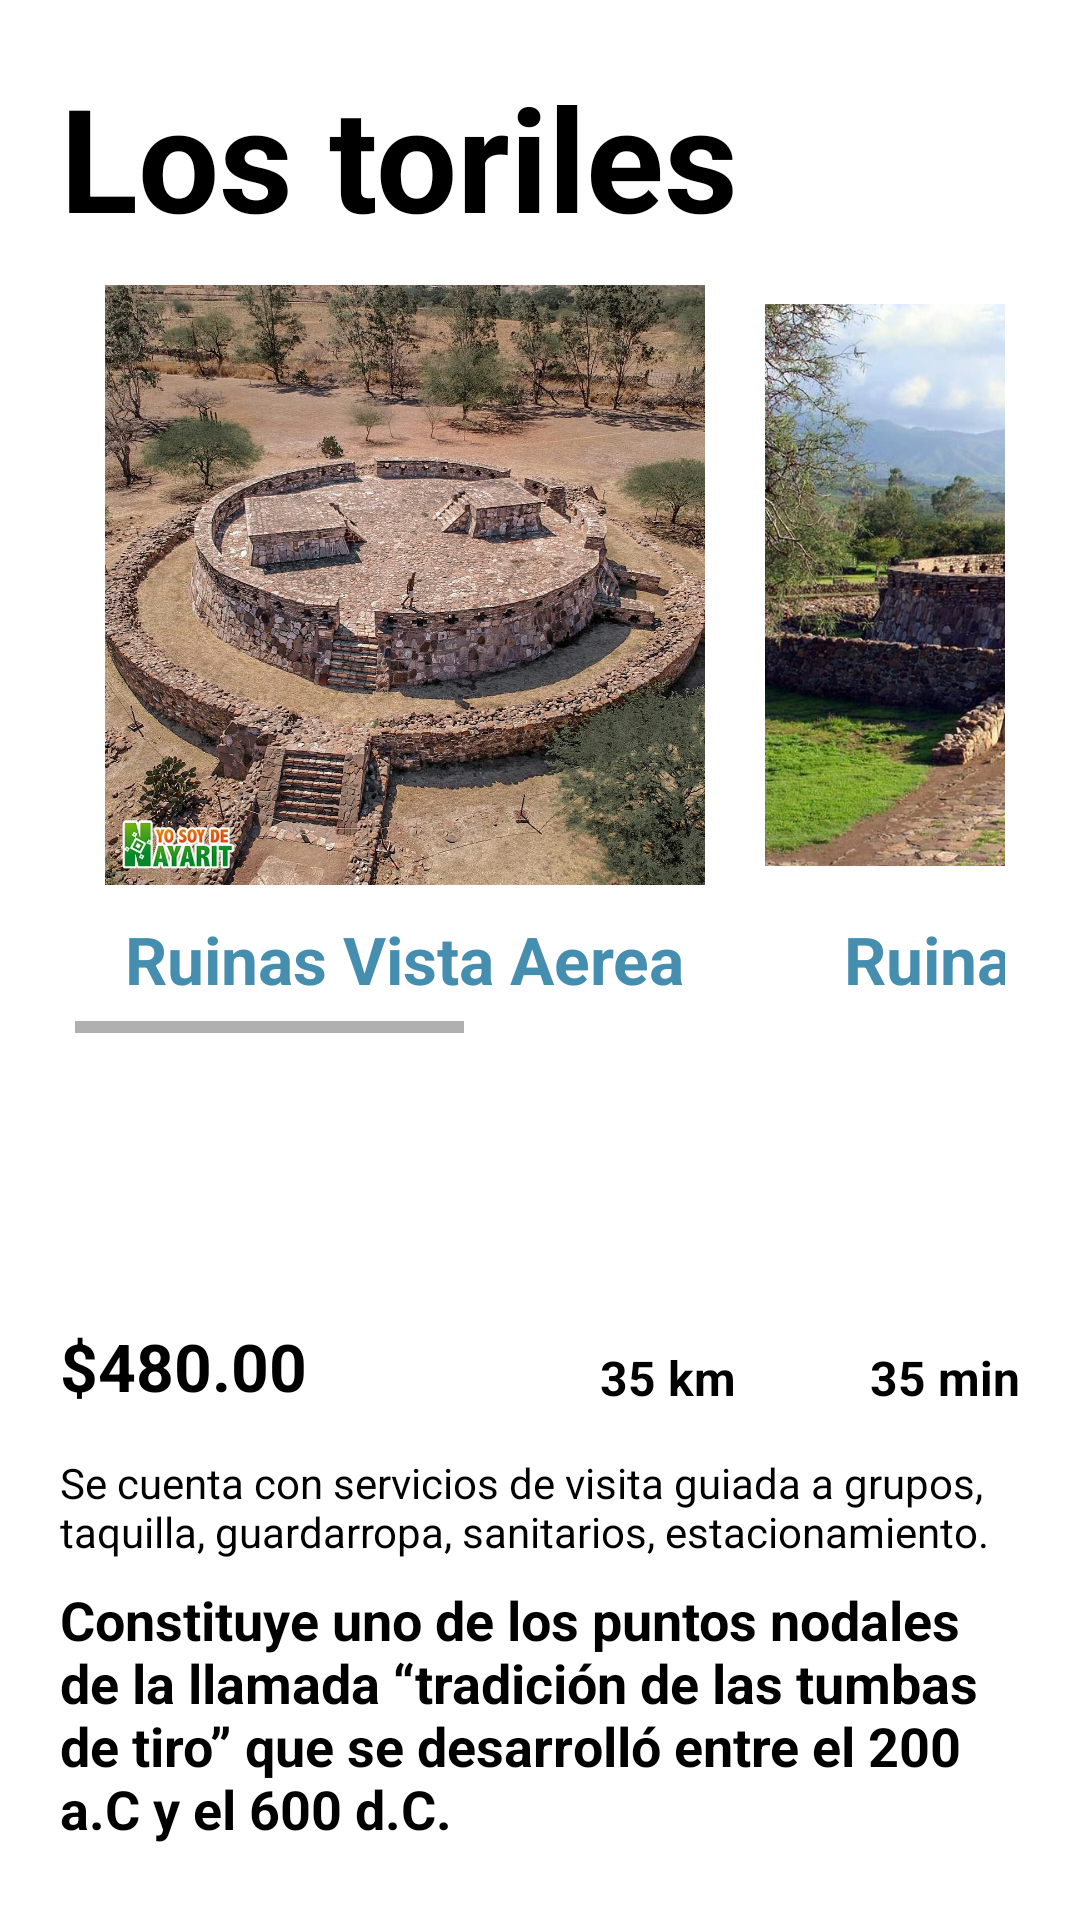

Here is an Android app screen rendered from its layout file. Give the layout XML and the strings, colors and styles it references.
<!-- AndroidManifest.xml: application theme Theme.LADM_U1_PRACTICA1_LAYOUTS -->
<!-- res/layout/activity_main9.xml -->
<?xml version="1.0" encoding="utf-8"?>
<RelativeLayout xmlns:android="http://schemas.android.com/apk/res/android"
    xmlns:app="http://schemas.android.com/apk/res-auto"
    xmlns:tools="http://schemas.android.com/tools"
    android:layout_width="match_parent"
    android:layout_height="match_parent"
    tools:context=".MainActivity9"
    android:padding="20dp">

    <TextView
        android:layout_width="wrap_content"
        android:layout_height="wrap_content"
        android:text="Los toriles"
        android:textColor="@color/black"
        android:textSize="48dp"
        android:textStyle="bold" />

    <HorizontalScrollView
        android:layout_width="match_parent"
        android:layout_height="wrap_content"
        android:padding="5dp"
        android:layout_marginTop="60dp">

        <LinearLayout
            android:layout_height="wrap_content"
            android:layout_width="match_parent"
            android:orientation="horizontal"
            >

        <LinearLayout
            android:layout_height="wrap_content"
            android:layout_width="wrap_content"
            android:orientation="vertical"
            android:layout_margin="10dp">
            <ImageView
                android:layout_width="200dp"
                android:layout_height="200dp"
                android:src="@drawable/toriles1" />
            <TextView
                android:layout_height="wrap_content"
                android:layout_width="wrap_content"
                android:text="Ruinas Vista Aerea"
                android:layout_marginTop="10dp"
                android:textSize="22dp"
                android:textStyle="bold"
                android:textColor="@color/azul"
                android:layout_gravity="center" />
        </LinearLayout>

        <LinearLayout
            android:layout_height="wrap_content"
            android:layout_width="wrap_content"
            android:orientation="vertical"
            android:layout_margin="10dp">

            <ImageView
                android:layout_width="250dp"
                android:layout_height="200dp"
                android:src="@drawable/toriles2" />

            <TextView
                android:layout_height="wrap_content"
                android:layout_width="wrap_content"
                android:text="Ruinas Vista Frontal"
                android:layout_marginTop="10dp"
                android:textSize="22dp"
                android:textStyle="bold"
                android:textColor="@color/azul"
                android:layout_gravity="center" />
        </LinearLayout>

            <LinearLayout
                android:layout_height="wrap_content"
                android:layout_width="wrap_content"
                android:orientation="vertical"
                android:layout_margin="10dp">

                <ImageView
                    android:layout_width="250dp"
                    android:layout_height="200dp"
                    android:src="@drawable/toriles3" />

                <TextView
                    android:layout_height="wrap_content"
                    android:layout_width="wrap_content"
                    android:text="Museo De Piezas"
                    android:layout_marginTop="10dp"
                    android:textSize="22dp"
                    android:textStyle="bold"
                    android:textColor="@color/azul"
                    android:layout_gravity="center" />
            </LinearLayout>
        </LinearLayout>

    </HorizontalScrollView>

    <TextView
        android:layout_width="wrap_content"
        android:layout_height="wrap_content"
        android:layout_alignParentBottom="true"
        android:layout_marginBottom="150dp"
        android:text="$480.00"
        android:textColor="@color/black"
        android:textSize="22dp"
        android:textStyle="bold" />

    <ImageView
        android:layout_width="wrap_content"
        android:layout_height="wrap_content"
        android:layout_alignParentBottom="true"
        android:layout_marginLeft="140dp"
        android:layout_marginBottom="150dp"
        android:src="@drawable/ruta" />

    <TextView
        android:layout_width="wrap_content"
        android:layout_height="wrap_content"
        android:layout_alignParentBottom="true"
        android:layout_marginLeft="180dp"
        android:layout_marginBottom="150dp"
        android:text="35 km"
        android:textColor="@color/black"
        android:textSize="16dp"
        android:textStyle="bold" />

    <ImageView
        android:layout_width="wrap_content"
        android:layout_height="wrap_content"
        android:layout_alignParentRight="true"
        android:layout_alignParentBottom="true"
        android:layout_marginRight="60dp"
        android:layout_marginBottom="150dp"
        android:src="@drawable/tiempo" />

    <TextView
        android:layout_width="wrap_content"
        android:layout_height="wrap_content"
        android:layout_alignParentRight="true"
        android:layout_alignParentBottom="true"
        android:layout_marginBottom="150dp"
        android:text="35 min"
        android:textColor="@color/black"
        android:textSize="16dp"
        android:textStyle="bold" />

    <TextView
        android:layout_width="match_parent"
        android:layout_height="wrap_content"
        android:layout_alignParentBottom="true"
        android:layout_marginBottom="100dp"
        android:text="Se cuenta con servicios de visita guiada a grupos, taquilla, guardarropa, sanitarios, estacionamiento."
        android:textColor="@color/black"
        android:textSize="14dp" />

    <TextView
        android:layout_width="match_parent"
        android:layout_height="wrap_content"
        android:layout_alignParentBottom="true"
        android:layout_marginBottom="5dp"
        android:text="Constituye uno de los puntos nodales de la llamada “tradición de las tumbas de tiro” que se desarrolló entre el 200 a.C y el 600 d.C. "
        android:textColor="@color/black"
        android:textSize="18dp"
        android:textStyle="bold" />

</RelativeLayout>
<!-- resources referenced by this layout -->
<resources>
  <color name="azul">#BE066895</color>
  <color name="black">#FF000000</color>
  <!-- drawable toriles1: jpg bitmap (drawable, 405495 bytes) -->
  <!-- drawable toriles2: jpg bitmap (drawable, 156228 bytes) -->
  <!-- drawable toriles3: jpg bitmap (drawable, 50773 bytes) -->
  <style name="Theme.LADM_U1_PRACTICA1_LAYOUTS" parent="Theme.MaterialComponents.DayNight.DarkActionBar">
          
          <item name="colorPrimary">@color/purple_500</item>
          <item name="colorPrimaryVariant">@color/purple_700</item>
          <item name="colorOnPrimary">@color/white</item>
          
          <item name="colorSecondary">@color/teal_200</item>
          <item name="colorSecondaryVariant">@color/teal_700</item>
          <item name="colorOnSecondary">@color/black</item>
          
          <item name="android:statusBarColor" tools:targetApi="l">?attr/colorPrimaryVariant</item>
          
      </style>
  <color name="purple_500">#FF6200EE</color>
  <color name="purple_700">#FF3700B3</color>
  <color name="white">#FFFFFFFF</color>
  <color name="teal_200">#FF03DAC5</color>
  <color name="teal_700">#FF018786</color>
</resources>
